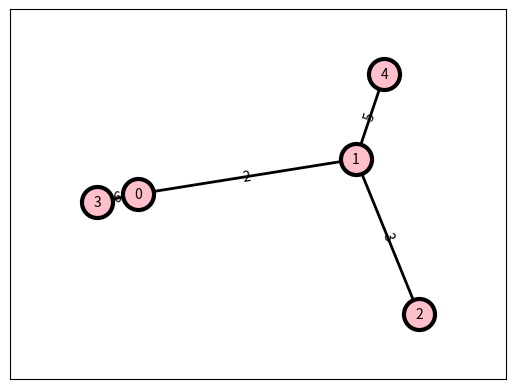

The matplotlib source for this figure:
#  %%
import networkx as nx
from matplotlib import pyplot as plt


class Graph():

    def __init__(self, vertices):
        self.V = vertices
        self.graph = [[0 for column in range(vertices)]for row in range(vertices)]

    def visualizeMST(self, tree):
        print("Edge \tWeight")
        for i in range(1, self.V):
            print(tree[i], "-", i, "\t", self.graph[i][tree[i]])

    def minkey(self, key, mstSet):
        min = float('inf')
        for v in range(self.V):
            if key[v] < min and mstSet[v] is False:
                min = key[v]
                min_index = v
        return min_index

    def prim(self):
        key = [float('inf')] * self.V
        tree = [None] * self.V
        key[0] = 0
        mstSet = [False] * self.V
        tree[0] = -1
        for cout in range(self.V):
            u = self.minkey(key, mstSet)
            mstSet[u] = True
            for v in range(self.V):
                if self.graph[u][v] > 0 and mstSet[v] is False and key[v] > self.graph[u][v]:
                    key[v] = self.graph[u][v]
                    tree[v] = u
        self.visualizeMST(tree)
        self.visualizenx(tree)

    def visualizenx(self, tree):
        G = nx.Graph()
        for i in range(1, self.V):
            G.add_node(tree[i])
        for i in range(1, self.V):
            G.add_edge(tree[i], i, weight=self.graph[i][tree[i]])
        pos = nx.spectral_layout(G)
        options = {
            "font_size": 10,
            "node_size": 500,
            "node_color": "pink",
            "edgecolors": "black",
            "linewidths": 3,
            "width": 2,
        }
        labels = nx.get_edge_attributes(G, 'weight')
        nx.draw_networkx_edge_labels(G, pos, edge_labels=labels)
        nx.draw_networkx(G, pos, **options)
        ax = plt.gca()
        ax.margins(0.2)
        plt.show()


g = Graph(5)
g.graph = [[0, 2, 0, 6, 0],
           [2, 0, 3, 8, 5],
           [0, 3, 0, 0, 7],
           [6, 8, 0, 0, 9],
           [0, 5, 7, 9, 0]]
g.prim()
# %%
